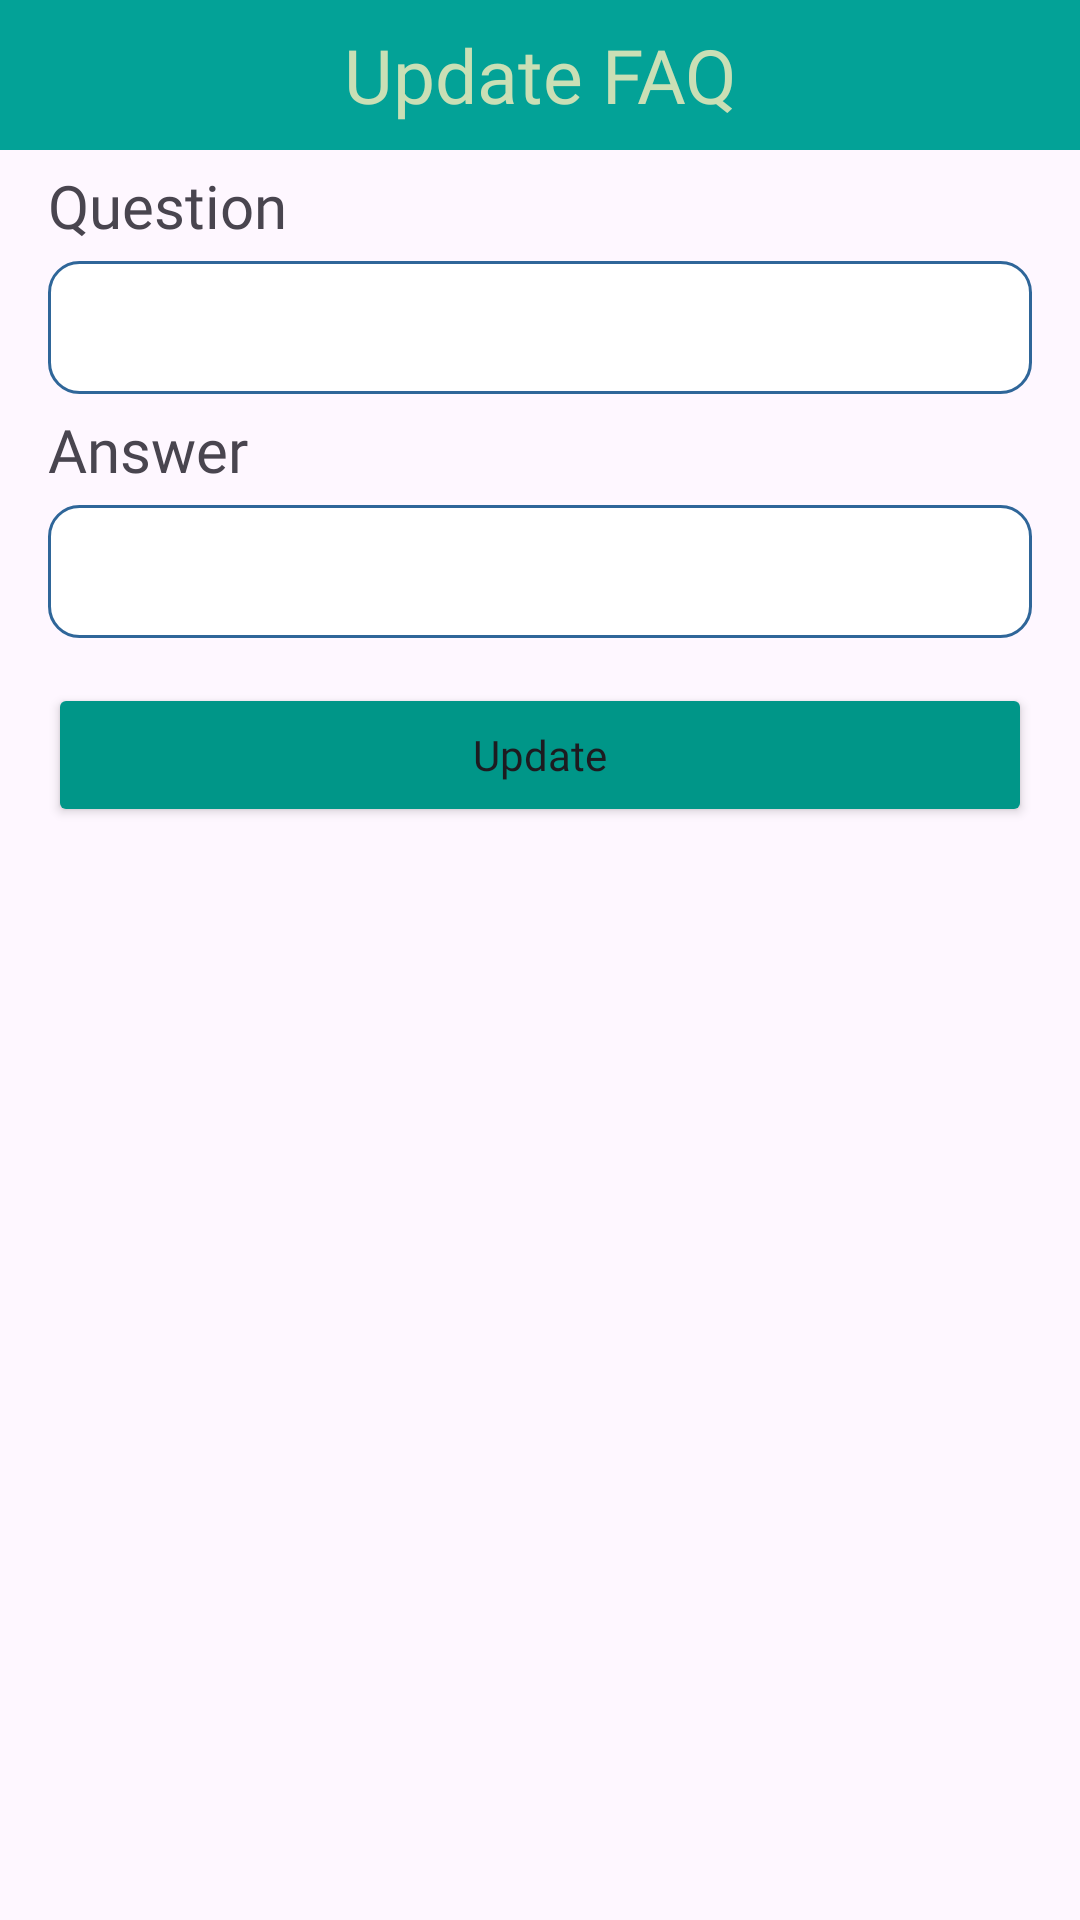

Produce the Android XML layout that renders to this screen, including the resource entries it uses.
<!-- AndroidManifest.xml: application theme Theme.WI -->
<!-- res/layout/admin_update_faq.xml -->
<?xml version="1.0" encoding="utf-8"?>
<LinearLayout xmlns:android="http://schemas.android.com/apk/res/android"
    android:layout_width="match_parent"
    android:layout_height="wrap_content"
    android:orientation="vertical">

    <TextView
        android:layout_width="match_parent"
        android:layout_height="50dp"
        android:text="Update FAQ"
        android:fontFamily="@font/bree_serif"
        android:background="#03A297"
        android:textSize="25dp"
        android:gravity="center"
        android:textColor="#CADFB5"/>

    <TextView
        android:layout_width="match_parent"
        android:layout_height="wrap_content"
        android:gravity="left"
        android:textSize="20sp"
        android:fontFamily="@font/bree_serif"
        android:layout_marginTop="5dp"
        android:layout_marginBottom="5dp"
        android:layout_marginLeft="16dp"
        android:layout_marginRight="16dp"
        android:text="Question"/>

    <EditText
        android:layout_width="match_parent"
        android:layout_height="wrap_content"
        android:layout_marginLeft="16dp"
        android:layout_marginRight="16dp"
        android:paddingLeft="10dp"
        android:paddingRight="10dp"
        android:paddingTop="10dp"
        android:paddingBottom="10dp"
        android:background="@drawable/rounded_faq"
        android:id="@+id/txtQuestion"/>

    <TextView
        android:layout_width="match_parent"
        android:layout_height="wrap_content"
        android:gravity="left"
        android:textSize="20sp"
        android:fontFamily="@font/bree_serif"
        android:layout_marginTop="5dp"
        android:layout_marginBottom="5dp"
        android:layout_marginLeft="16dp"
        android:layout_marginRight="16dp"
        android:text="Answer"/>

    <EditText
        android:layout_width="match_parent"
        android:layout_height="wrap_content"
        android:layout_marginLeft="16dp"
        android:layout_marginRight="16dp"
        android:paddingLeft="10dp"
        android:paddingRight="10dp"
        android:paddingTop="10dp"
        android:paddingBottom="10dp"
        android:background="@drawable/rounded_faq"
        android:id="@+id/txtAnswer"/>

    <Button
        android:layout_width="match_parent"
        android:layout_height="wrap_content"
        android:layout_marginLeft="16dp"
        android:layout_marginRight="16dp"
        android:layout_marginTop="15dp"
        android:backgroundTint="#009688"
        android:text="Update"
        android:fontFamily="@font/bree_serif"
        android:gravity="center"
        android:textAllCaps="false"
        android:id="@+id/updateBtn"/>


</LinearLayout>
<!-- resources referenced by this layout -->
<resources>
  <!-- drawable rounded_faq (drawable) -->
  <?xml version="1.0" encoding="utf-8"?>
  <shape xmlns:android="http://schemas.android.com/apk/res/android">
  
      <solid android:color="#FFFFFF"/>
      <stroke
          android:width="1dp"
          android:layout_height="wrap_content"
          android:color="#2F6699"/>
      <corners
          android:radius="10dp"/>
  
  </shape>
  <style name="Theme.WI" parent="Base.Theme.WI" />
  <style name="Base.Theme.WI" parent="Theme.Material3.DayNight.NoActionBar">
          
          
      </style>
</resources>
